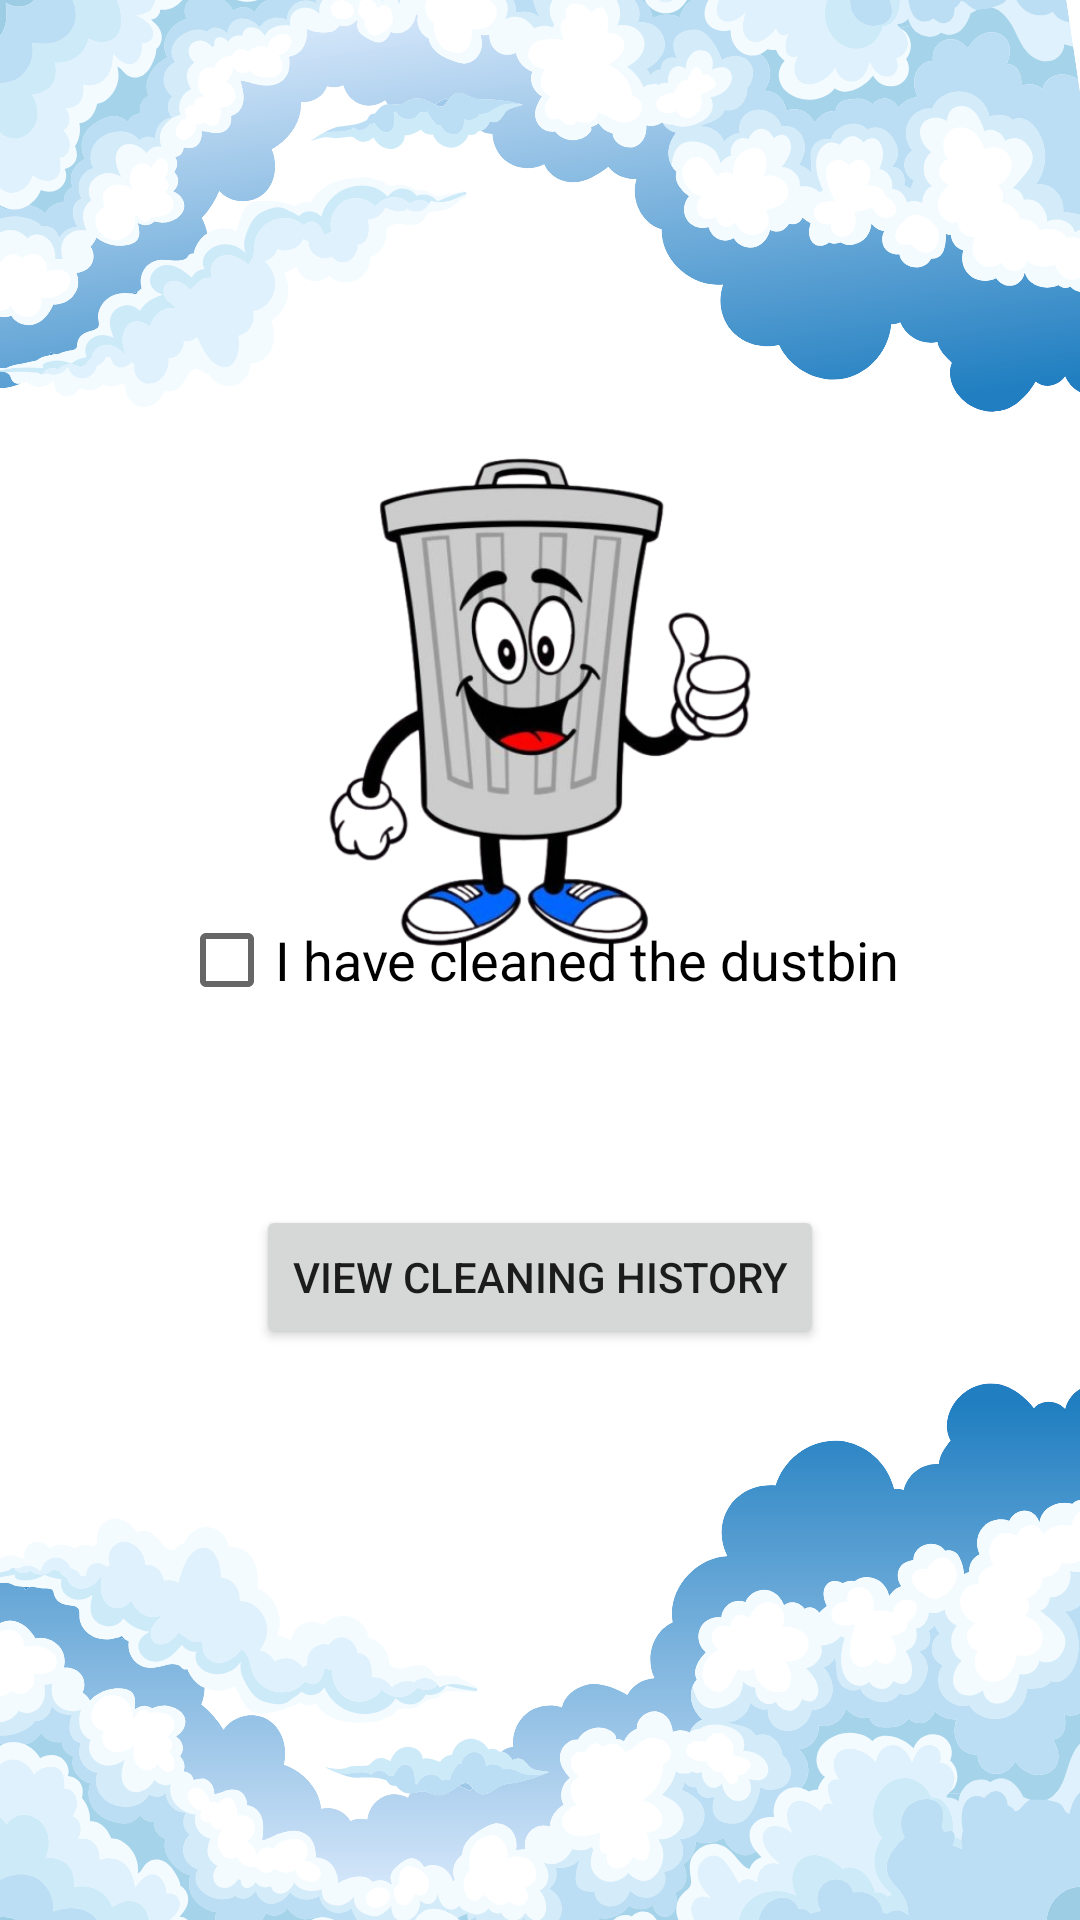

Here is an Android app screen rendered from its layout file. Give the layout XML and the strings, colors and styles it references.
<!-- AndroidManifest.xml: application theme Theme.Myfyp -->
<!-- res/layout/activity_update.xml -->
<?xml version="1.0" encoding="utf-8"?>
<RelativeLayout xmlns:android="http://schemas.android.com/apk/res/android"
    android:id="@+id/main_update"
    android:layout_width="match_parent"
    android:layout_height="match_parent"
    android:padding="24dp"
    android:background="@drawable/bg1">

    <ImageView
        android:id="@+id/binIcon"
        android:layout_width="180dp"
        android:layout_height="180dp"
        android:layout_centerHorizontal="true"
        android:layout_marginTop="120dp"
        android:src="@drawable/clean" />

    <CheckBox
        android:id="@+id/checkBoxCleaned"
        android:layout_width="wrap_content"
        android:layout_height="wrap_content"
        android:text="I have cleaned the dustbin"
        android:textSize="18sp"
        android:layout_centerInParent="true" />

    <TextView
        android:id="@+id/statusText"
        android:layout_below="@id/checkBoxCleaned"
        android:layout_marginTop="20dp"
        android:layout_centerHorizontal="true"
        android:layout_width="wrap_content"
        android:layout_height="wrap_content"
        android:text=""
        android:textSize="16sp"
        android:textColor="#388E3C" />

    <Button
        android:id="@+id/btnHistory"
        android:layout_width="wrap_content"
        android:layout_height="wrap_content"
        android:text="View Cleaning History"
        android:layout_below="@id/statusText"
        android:layout_centerHorizontal="true"
        android:layout_marginTop="16dp" />


</RelativeLayout>
<!-- resources referenced by this layout -->
<resources>
  <!-- drawable bg1: png bitmap (drawable, 148245 bytes) -->
  <!-- drawable clean: png bitmap (drawable, 162677 bytes) -->
  <style name="Theme.Myfyp" parent="Theme.MaterialComponents.DayNight.NoActionBar">
          
          
          <item name="colorPrimary">@color/lavender</item>
          <item name="colorPrimaryVariant">@color/lavender</item>
          <item name="colorOnPrimary">@color/white</item>
          
          <item name="colorSecondary">@color/teal_200</item>
          <item name="colorSecondaryVariant">@color/teal_700</item>
          <item name="colorOnSecondary">@color/black</item>
          
          <item name="android:statusBarColor">?attr/colorPrimaryVariant</item>
          
      </style>
  <color name="lavender">#8692f7</color>
  <color name="white">#FFFFFFFF</color>
  <color name="teal_200">#FF030AC5</color>
  <color name="teal_700">#FF018786</color>
  <color name="black">#FF000000</color>
</resources>
